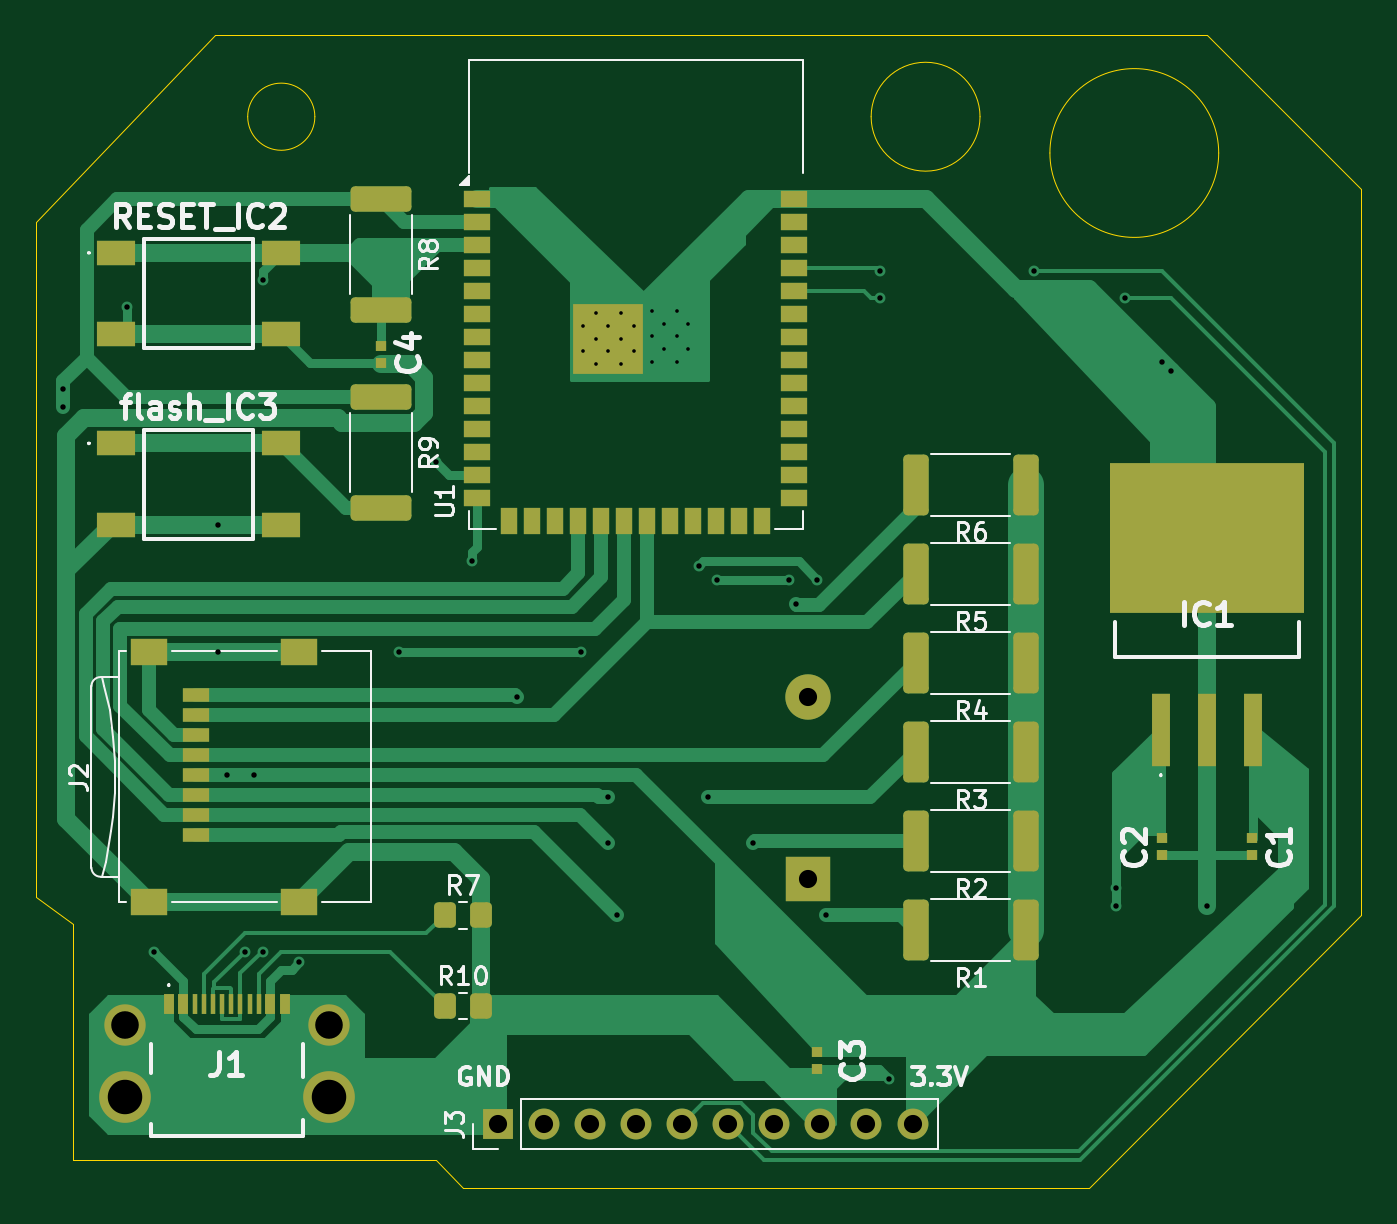
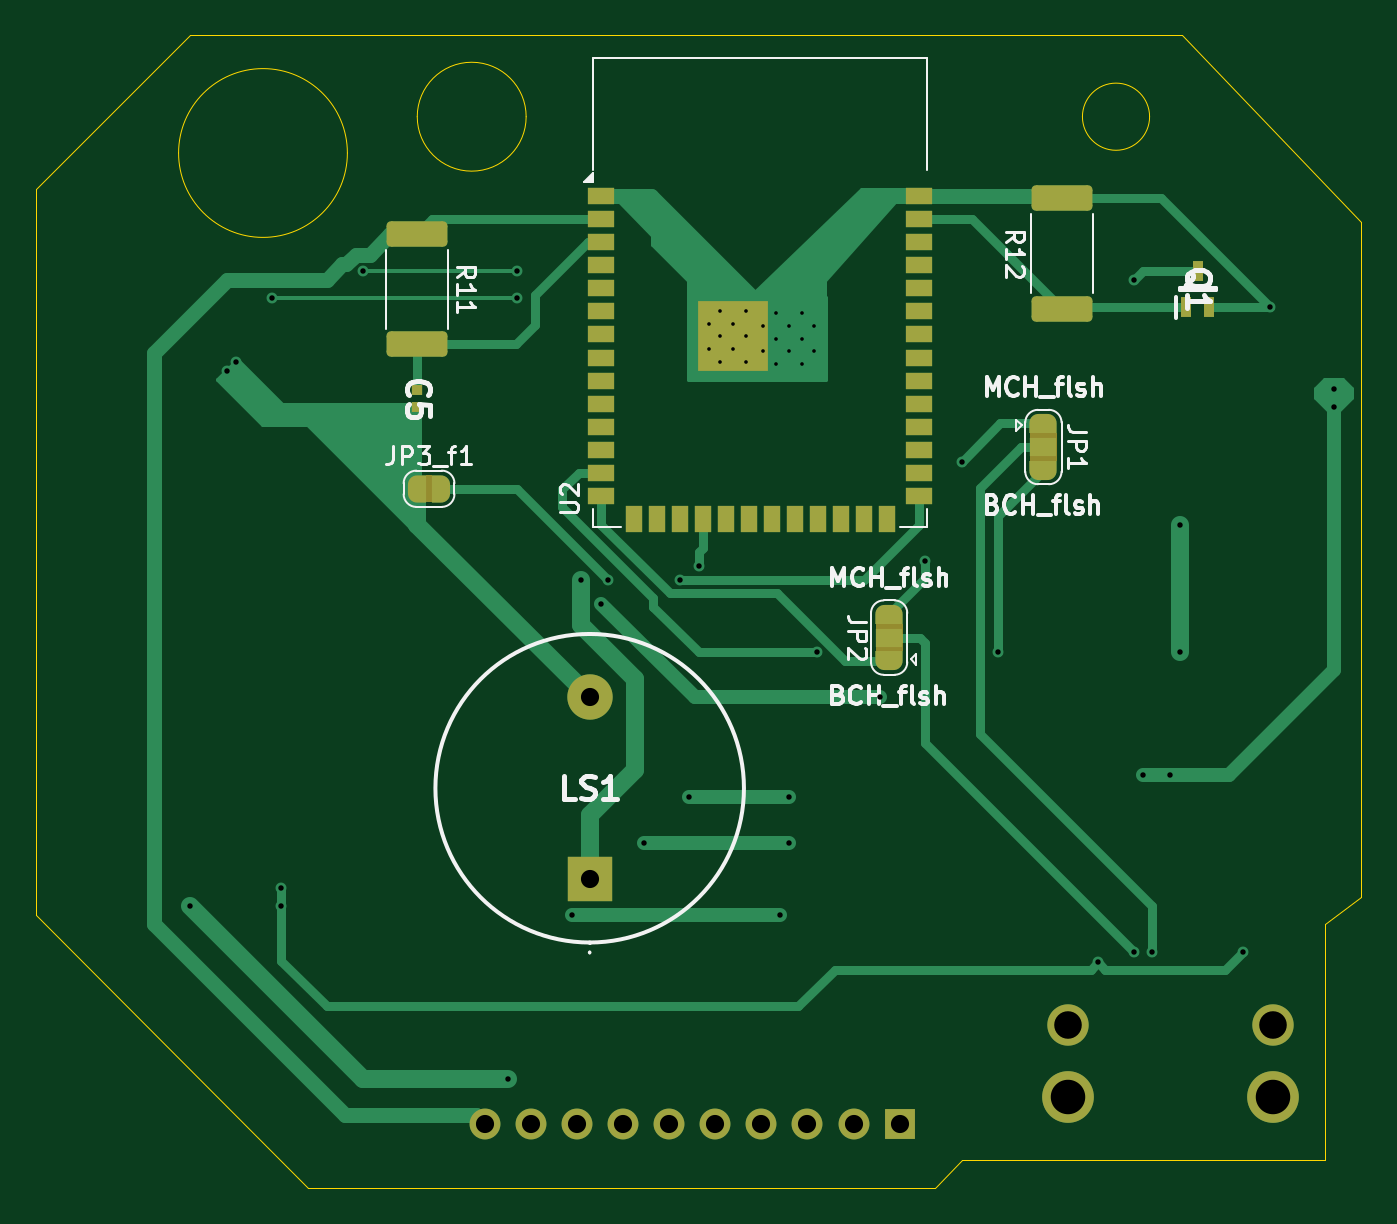
Circuit board: 11 layer files. Board 73.0 x 63.5 mm.
- bottom_copper: flipperhat-B_Cu.gbr (21492 bytes)
- bottom_mask: flipperhat-B_Mask.gbr (6703 bytes)
- paste: flipperhat-B_Paste.gbr (3022 bytes)
- bottom_silk: flipperhat-B_Silkscreen.gbr (28178 bytes)
- outline: flipperhat-Edge_Cuts.gbr (1294 bytes)
- top_copper: flipperhat-F_Cu.gbr (34929 bytes)
- top_mask: flipperhat-F_Mask.gbr (5917 bytes)
- paste: flipperhat-F_Paste.gbr (5138 bytes)
- top_silk: flipperhat-F_Silkscreen.gbr (38511 bytes)
- drill: flipperhat-NPTH.drl (276 bytes)
- drill: flipperhat-PTH.drl (1739 bytes)

=== bottom_copper: flipperhat-B_Cu.gbr (21492 bytes, source omitted) ===
=== bottom_mask: flipperhat-B_Mask.gbr (6703 bytes, source withheld) ===
=== paste: flipperhat-B_Paste.gbr (3022 bytes, source withheld) ===
=== bottom_silk: flipperhat-B_Silkscreen.gbr (28178 bytes, source omitted) ===
=== outline: flipperhat-Edge_Cuts.gbr ===
%TF.GenerationSoftware,KiCad,Pcbnew,10.0.3*%
%TF.CreationDate,2026-08-07T19:01:10+02:00*%
%TF.ProjectId,flipperhat,666c6970-7065-4726-9861-742e6b696361,rev?*%
%TF.SameCoordinates,Original*%
%TF.FileFunction,Profile,NP*%
%FSLAX46Y46*%
G04 Gerber Fmt 4.6, Leading zero omitted, Abs format (unit mm)*
G04 Created by KiCad (PCBNEW 10.0.3) date 2026-08-07 19:01:10*
%MOMM*%
%LPD*%
G01*
G04 APERTURE LIST*
%TA.AperFunction,Profile*%
%ADD10C,0.050000*%
%TD*%
G04 APERTURE END LIST*
D10*
X74000000Y-122500000D02*
X94000000Y-122500000D01*
X95500000Y-124000000D01*
X130000000Y-124000000D01*
X145000000Y-109000000D01*
X145000000Y-69000000D01*
X136500000Y-60500000D01*
X81869565Y-60500000D01*
X72000000Y-70818181D01*
X72000000Y-108000000D01*
X74000000Y-109500000D01*
X74000000Y-122500000D01*
X87350000Y-65000000D02*
G75*
G02*
X83650000Y-65000000I-1850000J0D01*
G01*
X83650000Y-65000000D02*
G75*
G02*
X87350000Y-65000000I1850000J0D01*
G01*
X124000000Y-65000000D02*
G75*
G02*
X118000000Y-65000000I-3000000J0D01*
G01*
X118000000Y-65000000D02*
G75*
G02*
X124000000Y-65000000I3000000J0D01*
G01*
X137150000Y-67000000D02*
G75*
G02*
X127850000Y-67000000I-4650000J0D01*
G01*
X127850000Y-67000000D02*
G75*
G02*
X137150000Y-67000000I4650000J0D01*
G01*
M02*

=== top_copper: flipperhat-F_Cu.gbr (34929 bytes, source omitted) ===
=== top_mask: flipperhat-F_Mask.gbr ===
%TF.GenerationSoftware,KiCad,Pcbnew,10.0.3*%
%TF.CreationDate,2026-08-07T19:01:10+02:00*%
%TF.ProjectId,flipperhat,666c6970-7065-4726-9861-742e6b696361,rev?*%
%TF.SameCoordinates,Original*%
%TF.FileFunction,Soldermask,Top*%
%TF.FilePolarity,Negative*%
%FSLAX46Y46*%
G04 Gerber Fmt 4.6, Leading zero omitted, Abs format (unit mm)*
G04 Created by KiCad (PCBNEW 10.0.3) date 2026-08-07 19:01:10*
%MOMM*%
%LPD*%
G01*
G04 APERTURE LIST*
G04 Aperture macros list*
%AMRoundRect*
0 Rectangle with rounded corners*
0 $1 Rounding radius*
0 $2 $3 $4 $5 $6 $7 $8 $9 X,Y pos of 4 corners*
0 Add a 4 corners polygon primitive as box body*
4,1,4,$2,$3,$4,$5,$6,$7,$8,$9,$2,$3,0*
0 Add four circle primitives for the rounded corners*
1,1,$1+$1,$2,$3*
1,1,$1+$1,$4,$5*
1,1,$1+$1,$6,$7*
1,1,$1+$1,$8,$9*
0 Add four rect primitives between the rounded corners*
20,1,$1+$1,$2,$3,$4,$5,0*
20,1,$1+$1,$4,$5,$6,$7,0*
20,1,$1+$1,$6,$7,$8,$9,0*
20,1,$1+$1,$8,$9,$2,$3,0*%
G04 Aperture macros list end*
%ADD10R,0.600000X1.150000*%
%ADD11R,0.300000X1.150000*%
%ADD12C,2.280000*%
%ADD13C,2.850000*%
%ADD14R,0.620000X0.600000*%
%ADD15RoundRect,0.249999X0.450001X1.425001X-0.450001X1.425001X-0.450001X-1.425001X0.450001X-1.425001X0*%
%ADD16RoundRect,0.249999X-1.425001X0.450001X-1.425001X-0.450001X1.425001X-0.450001X1.425001X0.450001X0*%
%ADD17R,1.500000X0.900000*%
%ADD18R,0.900000X1.500000*%
%ADD19C,0.600000*%
%ADD20R,3.900000X3.900000*%
%ADD21R,1.041000X3.988000*%
%ADD22R,10.744000X8.306000*%
%ADD23R,2.100000X1.400000*%
%ADD24R,1.700000X1.700000*%
%ADD25C,1.700000*%
%ADD26RoundRect,0.250000X-0.350000X-0.450000X0.350000X-0.450000X0.350000X0.450000X-0.350000X0.450000X0*%
%ADD27R,1.500000X0.800000*%
%ADD28R,2.000000X1.450000*%
%ADD29R,2.500000X2.500000*%
%ADD30C,2.500000*%
G04 APERTURE END LIST*
D10*
%TO.C,J1*%
X79300000Y-113862000D03*
X80100000Y-113862000D03*
D11*
X81250000Y-113862000D03*
X82250000Y-113862000D03*
X82750000Y-113862000D03*
X83750000Y-113862000D03*
D10*
X85700000Y-113862000D03*
X84900000Y-113862000D03*
D11*
X84250000Y-113862000D03*
X83250000Y-113862000D03*
X81750000Y-113862000D03*
X80750000Y-113862000D03*
D12*
X76875000Y-115037000D03*
X88125000Y-115037000D03*
D13*
X76875000Y-119037000D03*
X88125000Y-119037000D03*
%TD*%
D14*
%TO.C,C3*%
X115000000Y-117460000D03*
X115000000Y-116540000D03*
%TD*%
%TO.C,C1*%
X139000000Y-105683000D03*
X139000000Y-104763000D03*
%TD*%
D15*
%TO.C,R4*%
X126550000Y-95090000D03*
X120450000Y-95090000D03*
%TD*%
D16*
%TO.C,R9*%
X91000000Y-80450000D03*
X91000000Y-86550000D03*
%TD*%
D15*
%TO.C,R1*%
X126550000Y-109820000D03*
X120450000Y-109820000D03*
%TD*%
%TO.C,R3*%
X126550000Y-100000000D03*
X120450000Y-100000000D03*
%TD*%
D14*
%TO.C,C4*%
X91000000Y-78560000D03*
X91000000Y-77640000D03*
%TD*%
D17*
%TO.C,U1*%
X96275000Y-69515000D03*
X96275000Y-70785000D03*
X96275000Y-72055000D03*
X96275000Y-73325000D03*
X96275000Y-74595000D03*
X96275000Y-75865000D03*
X96275000Y-77135000D03*
X96275000Y-78405000D03*
X96275000Y-79675000D03*
X96275000Y-80945000D03*
X96275000Y-82215000D03*
X96275000Y-83485000D03*
X96275000Y-84755000D03*
X96275000Y-86025000D03*
D18*
X98040000Y-87275000D03*
X99310000Y-87275000D03*
X100580000Y-87275000D03*
X101850000Y-87275000D03*
X103120000Y-87275000D03*
X104390000Y-87275000D03*
X105660000Y-87275000D03*
X106930000Y-87275000D03*
X108200000Y-87275000D03*
X109470000Y-87275000D03*
X110740000Y-87275000D03*
X112010000Y-87275000D03*
D17*
X113775000Y-86025000D03*
X113775000Y-84755000D03*
X113775000Y-83485000D03*
X113775000Y-82215000D03*
X113775000Y-80945000D03*
X113775000Y-79675000D03*
X113775000Y-78405000D03*
X113775000Y-77135000D03*
X113775000Y-75865000D03*
X113775000Y-74595000D03*
X113775000Y-73325000D03*
X113775000Y-72055000D03*
X113775000Y-70785000D03*
X113775000Y-69515000D03*
D19*
X102125000Y-76535000D03*
X102125000Y-77935000D03*
X102825000Y-75835000D03*
X102825000Y-77235000D03*
X102825000Y-78635000D03*
X103525000Y-76535000D03*
D20*
X103525000Y-77235000D03*
D19*
X103525000Y-77935000D03*
X104225000Y-75835000D03*
X104225000Y-77235000D03*
X104225000Y-78635000D03*
X104925000Y-76535000D03*
X104925000Y-77935000D03*
%TD*%
D15*
%TO.C,R6*%
X126550000Y-85270000D03*
X120450000Y-85270000D03*
%TD*%
D16*
%TO.C,R8*%
X91000000Y-69550000D03*
X91000000Y-75650000D03*
%TD*%
D15*
%TO.C,R5*%
X126550000Y-90180000D03*
X120450000Y-90180000D03*
%TD*%
D21*
%TO.C,IC1*%
X133960000Y-98777000D03*
X136500000Y-98777000D03*
X139040000Y-98777000D03*
D22*
X136500000Y-88223000D03*
%TD*%
D23*
%TO.C,RESET_IC2*%
X76400000Y-72500000D03*
X76400000Y-77000000D03*
X85500000Y-72500000D03*
X85500000Y-77000000D03*
%TD*%
D14*
%TO.C,C2*%
X134000000Y-105683000D03*
X134000000Y-104763000D03*
%TD*%
D24*
%TO.C,J3*%
X97420000Y-120500000D03*
D25*
X99960000Y-120500000D03*
X102500000Y-120500000D03*
X105040000Y-120500000D03*
X107580000Y-120500000D03*
X110120000Y-120500000D03*
X112660000Y-120500000D03*
X115200000Y-120500000D03*
X117740000Y-120500000D03*
X120280000Y-120500000D03*
%TD*%
D23*
%TO.C,flash_IC3*%
X76400000Y-83000000D03*
X76400000Y-87500000D03*
X85500000Y-83000000D03*
X85500000Y-87500000D03*
%TD*%
D26*
%TO.C,R10*%
X94500000Y-114000000D03*
X96500000Y-114000000D03*
%TD*%
D15*
%TO.C,R2*%
X126550000Y-104910000D03*
X120450000Y-104910000D03*
%TD*%
D27*
%TO.C,J2*%
X80800000Y-104575000D03*
X80800000Y-103475000D03*
X80800000Y-102375000D03*
X80800000Y-101275000D03*
X80800000Y-100175000D03*
X80800000Y-99075000D03*
X80800000Y-97975000D03*
X80800000Y-96875000D03*
D28*
X78200000Y-108250000D03*
X86500000Y-108250000D03*
X78200000Y-94500000D03*
X86500000Y-94500000D03*
%TD*%
D26*
%TO.C,R7*%
X94500000Y-109000000D03*
X96500000Y-109000000D03*
%TD*%
D29*
%TO.C,LS1*%
X114500000Y-107000000D03*
D30*
X114500000Y-97000000D03*
%TD*%
M02*

=== paste: flipperhat-F_Paste.gbr ===
%TF.GenerationSoftware,KiCad,Pcbnew,10.0.3*%
%TF.CreationDate,2026-08-07T19:01:10+02:00*%
%TF.ProjectId,flipperhat,666c6970-7065-4726-9861-742e6b696361,rev?*%
%TF.SameCoordinates,Original*%
%TF.FileFunction,Paste,Top*%
%TF.FilePolarity,Positive*%
%FSLAX46Y46*%
G04 Gerber Fmt 4.6, Leading zero omitted, Abs format (unit mm)*
G04 Created by KiCad (PCBNEW 10.0.3) date 2026-08-07 19:01:10*
%MOMM*%
%LPD*%
G01*
G04 APERTURE LIST*
G04 Aperture macros list*
%AMRoundRect*
0 Rectangle with rounded corners*
0 $1 Rounding radius*
0 $2 $3 $4 $5 $6 $7 $8 $9 X,Y pos of 4 corners*
0 Add a 4 corners polygon primitive as box body*
4,1,4,$2,$3,$4,$5,$6,$7,$8,$9,$2,$3,0*
0 Add four circle primitives for the rounded corners*
1,1,$1+$1,$2,$3*
1,1,$1+$1,$4,$5*
1,1,$1+$1,$6,$7*
1,1,$1+$1,$8,$9*
0 Add four rect primitives between the rounded corners*
20,1,$1+$1,$2,$3,$4,$5,0*
20,1,$1+$1,$4,$5,$6,$7,0*
20,1,$1+$1,$6,$7,$8,$9,0*
20,1,$1+$1,$8,$9,$2,$3,0*%
G04 Aperture macros list end*
%ADD10R,0.600000X1.150000*%
%ADD11R,0.300000X1.150000*%
%ADD12R,0.620000X0.600000*%
%ADD13RoundRect,0.249999X0.450001X1.425001X-0.450001X1.425001X-0.450001X-1.425001X0.450001X-1.425001X0*%
%ADD14RoundRect,0.249999X-1.425001X0.450001X-1.425001X-0.450001X1.425001X-0.450001X1.425001X0.450001X0*%
%ADD15R,0.900000X0.900000*%
%ADD16R,1.500000X0.900000*%
%ADD17R,0.900000X1.500000*%
%ADD18R,1.041000X3.988000*%
%ADD19R,10.744000X8.306000*%
%ADD20R,2.100000X1.400000*%
%ADD21RoundRect,0.250000X-0.350000X-0.450000X0.350000X-0.450000X0.350000X0.450000X-0.350000X0.450000X0*%
%ADD22R,1.500000X0.800000*%
%ADD23R,2.000000X1.450000*%
G04 APERTURE END LIST*
D10*
%TO.C,J1*%
X79300000Y-113862000D03*
X80100000Y-113862000D03*
D11*
X81250000Y-113862000D03*
X82250000Y-113862000D03*
X82750000Y-113862000D03*
X83750000Y-113862000D03*
D10*
X85700000Y-113862000D03*
X84900000Y-113862000D03*
D11*
X84250000Y-113862000D03*
X83250000Y-113862000D03*
X81750000Y-113862000D03*
X80750000Y-113862000D03*
%TD*%
D12*
%TO.C,C3*%
X115000000Y-117460000D03*
X115000000Y-116540000D03*
%TD*%
%TO.C,C1*%
X139000000Y-105683000D03*
X139000000Y-104763000D03*
%TD*%
D13*
%TO.C,R4*%
X126550000Y-95090000D03*
X120450000Y-95090000D03*
%TD*%
D14*
%TO.C,R9*%
X91000000Y-80450000D03*
X91000000Y-86550000D03*
%TD*%
D13*
%TO.C,R1*%
X126550000Y-109820000D03*
X120450000Y-109820000D03*
%TD*%
%TO.C,R3*%
X126550000Y-100000000D03*
X120450000Y-100000000D03*
%TD*%
D12*
%TO.C,C4*%
X91000000Y-78560000D03*
X91000000Y-77640000D03*
%TD*%
D15*
%TO.C,U1*%
X102125000Y-75835000D03*
X102125000Y-77235000D03*
X102125000Y-78635000D03*
X103525000Y-75835000D03*
X103525000Y-77235000D03*
X103525000Y-78635000D03*
X104925000Y-75835000D03*
X104925000Y-77235000D03*
X104925000Y-78635000D03*
D16*
X96275000Y-69515000D03*
X96275000Y-70785000D03*
X96275000Y-72055000D03*
X96275000Y-73325000D03*
X96275000Y-74595000D03*
X96275000Y-75865000D03*
X96275000Y-77135000D03*
X96275000Y-78405000D03*
X96275000Y-79675000D03*
X96275000Y-80945000D03*
X96275000Y-82215000D03*
X96275000Y-83485000D03*
X96275000Y-84755000D03*
X96275000Y-86025000D03*
D17*
X98040000Y-87275000D03*
X99310000Y-87275000D03*
X100580000Y-87275000D03*
X101850000Y-87275000D03*
X103120000Y-87275000D03*
X104390000Y-87275000D03*
X105660000Y-87275000D03*
X106930000Y-87275000D03*
X108200000Y-87275000D03*
X109470000Y-87275000D03*
X110740000Y-87275000D03*
X112010000Y-87275000D03*
D16*
X113775000Y-86025000D03*
X113775000Y-84755000D03*
X113775000Y-83485000D03*
X113775000Y-82215000D03*
X113775000Y-80945000D03*
X113775000Y-79675000D03*
X113775000Y-78405000D03*
X113775000Y-77135000D03*
X113775000Y-75865000D03*
X113775000Y-74595000D03*
X113775000Y-73325000D03*
X113775000Y-72055000D03*
X113775000Y-70785000D03*
X113775000Y-69515000D03*
%TD*%
D13*
%TO.C,R6*%
X126550000Y-85270000D03*
X120450000Y-85270000D03*
%TD*%
D14*
%TO.C,R8*%
X91000000Y-69550000D03*
X91000000Y-75650000D03*
%TD*%
D13*
%TO.C,R5*%
X126550000Y-90180000D03*
X120450000Y-90180000D03*
%TD*%
D18*
%TO.C,IC1*%
X133960000Y-98777000D03*
X136500000Y-98777000D03*
X139040000Y-98777000D03*
D19*
X136500000Y-88223000D03*
%TD*%
D20*
%TO.C,RESET_IC2*%
X76400000Y-72500000D03*
X76400000Y-77000000D03*
X85500000Y-72500000D03*
X85500000Y-77000000D03*
%TD*%
D12*
%TO.C,C2*%
X134000000Y-105683000D03*
X134000000Y-104763000D03*
%TD*%
D20*
%TO.C,flash_IC3*%
X76400000Y-83000000D03*
X76400000Y-87500000D03*
X85500000Y-83000000D03*
X85500000Y-87500000D03*
%TD*%
D21*
%TO.C,R10*%
X94500000Y-114000000D03*
X96500000Y-114000000D03*
%TD*%
D13*
%TO.C,R2*%
X126550000Y-104910000D03*
X120450000Y-104910000D03*
%TD*%
D22*
%TO.C,J2*%
X80800000Y-104575000D03*
X80800000Y-103475000D03*
X80800000Y-102375000D03*
X80800000Y-101275000D03*
X80800000Y-100175000D03*
X80800000Y-99075000D03*
X80800000Y-97975000D03*
X80800000Y-96875000D03*
D23*
X78200000Y-108250000D03*
X86500000Y-108250000D03*
X78200000Y-94500000D03*
X86500000Y-94500000D03*
%TD*%
D21*
%TO.C,R7*%
X94500000Y-109000000D03*
X96500000Y-109000000D03*
%TD*%
M02*

=== top_silk: flipperhat-F_Silkscreen.gbr (38511 bytes, source omitted) ===
=== drill: flipperhat-NPTH.drl ===
M48
; DRILL file KiCad 10.0.3 date 2026-08-07T19:01:09
; FORMAT={-:-/ absolute / metric / decimal}
; #@! TF.CreationDate,2026-08-07T19:01:09+02:00
; #@! TF.GenerationSoftware,Kicad,Pcbnew,10.0.3
; #@! TF.FileFunction,NonPlated,1,2,NPTH
FMAT,2
METRIC
%
G90
G05
M30

=== drill: flipperhat-PTH.drl ===
M48
; DRILL file KiCad 10.0.3 date 2026-08-07T19:01:09
; FORMAT={-:-/ absolute / metric / decimal}
; #@! TF.CreationDate,2026-08-07T19:01:09+02:00
; #@! TF.GenerationSoftware,Kicad,Pcbnew,10.0.3
; #@! TF.FileFunction,Plated,1,2,PTH
FMAT,2
METRIC
; #@! TA.AperFunction,Plated,PTH,ComponentDrill
T1C0.200
; #@! TA.AperFunction,Plated,PTH,ViaDrill
T2C0.300
; #@! TA.AperFunction,Plated,PTH,ComponentDrill
T3C1.000
; #@! TA.AperFunction,Plated,PTH,ComponentDrill
T4C1.520
; #@! TA.AperFunction,Plated,PTH,ComponentDrill
T5C1.900
%
G90
G05
T1
X102.125Y-76.535
X102.125Y-77.935
X102.825Y-75.835
X102.825Y-77.235
X102.825Y-78.635
X103.525Y-76.535
X103.525Y-77.935
X104.225Y-75.835
X104.225Y-77.235
X104.225Y-78.635
X104.925Y-76.535
X104.925Y-77.935
X105.9Y-75.7
X105.9Y-77.1
X105.9Y-78.5
X106.6Y-76.4
X106.6Y-77.8
X107.3Y-75.7
X107.3Y-77.1
X107.3Y-78.5
X107.91Y-76.412
X107.91Y-77.812
T2
X73.5Y-80.0
X73.5Y-81.0
X77.0Y-75.5
X78.5Y-111.0
X82.0Y-87.5
X82.0Y-94.5
X82.5Y-101.275
X83.5Y-111.0
X84.0Y-101.275
X84.5Y-74.0
X84.5Y-111.0
X86.5Y-111.6
X92.0Y-94.5
X94.0Y-84.0
X96.0Y-89.5
X98.5Y-97.0
X102.0Y-94.5
X103.5Y-102.5
X103.5Y-105.0
X104.0Y-109.0
X108.5Y-89.75
X109.0Y-102.5
X109.5Y-90.5
X111.5Y-105.0
X113.5Y-90.5
X113.86Y-91.86
X115.0Y-90.5
X115.5Y-109.0
X118.5Y-73.5
X118.5Y-75.0
X119.0Y-118.0
X127.0Y-73.5
X131.5Y-107.5
X131.5Y-108.5
X132.0Y-75.0
X134.0Y-78.5
X134.5Y-79.0
X136.5Y-108.5
T3
X97.42Y-120.5
X99.96Y-120.5
X102.5Y-120.5
X105.04Y-120.5
X107.58Y-120.5
X110.12Y-120.5
X112.66Y-120.5
X114.5Y-97.0
X114.5Y-107.0
X115.2Y-120.5
X117.74Y-120.5
X120.28Y-120.5
T4
X76.875Y-115.037
X88.125Y-115.037
T5
X76.875Y-119.037
X88.125Y-119.037
M30
